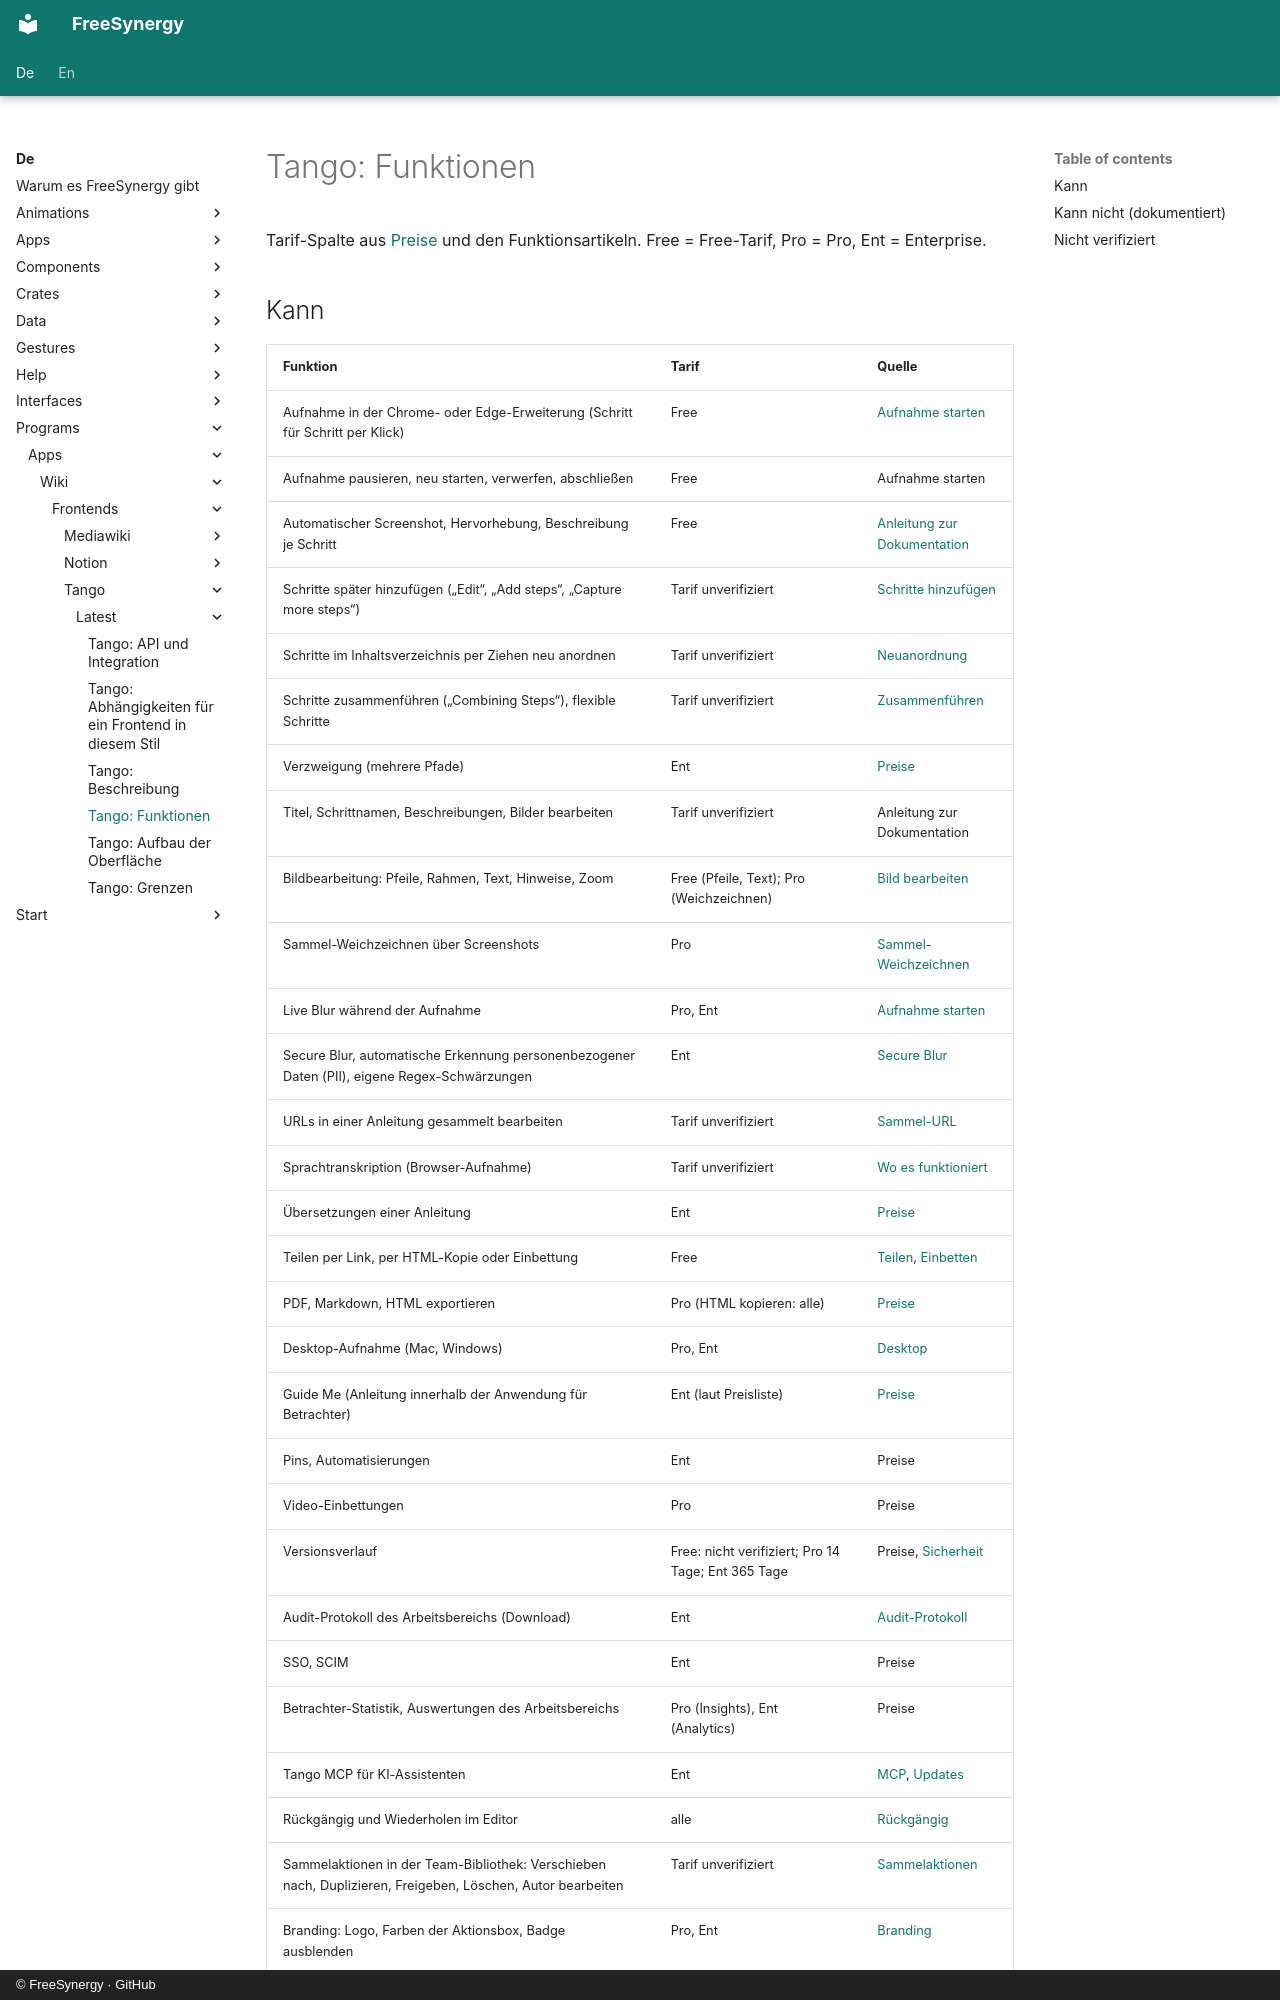

repository: FreeSynergy/fs-documentation · page: de/programs/apps/wiki/frontends/tango/latest/features/index.html · generator: mkdocs · copyright: © FreeSynergy · GitHub

# Tango: Funktionen

Tarif-Spalte aus [Preise](https://www.tango.ai/pricing) und den Funktionsartikeln. Free = Free-Tarif, Pro = Pro, Ent = Enterprise.

## Kann

| Funktion | Tarif | Quelle |
|---|---|---|
| Aufnahme in der Chrome- oder Edge-Erweiterung (Schritt für Schritt per Klick) | Free | [Aufnahme starten](https://help.tango.ai/en/articles/5971654-how-do-i-start-capturing-a-workflow) |
| Aufnahme pausieren, neu starten, verwerfen, abschließen | Free | Aufnahme starten |
| Automatischer Screenshot, Hervorhebung, Beschreibung je Schritt | Free | [Anleitung zur Dokumentation](https://help.tango.ai/en/articles/7966907-how-do-i-use-tango-for-documentation) |
| Schritte später hinzufügen („Edit“, „Add steps“, „Capture more steps“) | Tarif unverifiziert | [Schritte hinzufügen](https://help.tango.ai/en/articles/5971524-can-i-add-more-steps-into-an-existing-tango) |
| Schritte im Inhaltsverzeichnis per Ziehen neu anordnen | Tarif unverifiziert | [Neuanordnung](https://help.tango.ai/en/articles/6371791-how-do-i-rearrange-steps-in-a-tango-workflow) |
| Schritte zusammenführen („Combining Steps“), flexible Schritte | Tarif unverifiziert | [Zusammenführen](https://help.tango.ai/en/articles/14366771-combining-steps) |
| Verzweigung (mehrere Pfade) | Ent | [Preise](https://www.tango.ai/pricing) |
| Titel, Schrittnamen, Beschreibungen, Bilder bearbeiten | Tarif unverifiziert | Anleitung zur Dokumentation |
| Bildbearbeitung: Pfeile, Rahmen, Text, Hinweise, Zoom | Free (Pfeile, Text); Pro (Weichzeichnen) | [Bild bearbeiten](https://help.tango.ai/en/articles/5952560-can-i-edit-an-image-after-capturing) |
| Sammel-Weichzeichnen über Screenshots | Pro | [Sammel-Weichzeichnen](https://help.tango.ai/en/articles/6960946-how-do-i-use-batch-blur) |
| Live Blur während der Aufnahme | Pro, Ent | [Aufnahme starten](https://help.tango.ai/en/articles/5971654-how-do-i-start-capturing-a-workflow) |
| Secure Blur, automatische Erkennung personenbezogener Daten (PII), eigene Regex-Schwärzungen | Ent | [Secure Blur](https://help.tango.ai/en/articles/7225709-how-to-use-secure-blur) |
| URLs in einer Anleitung gesammelt bearbeiten | Tarif unverifiziert | [Sammel-URL](https://help.tango.ai/en/articles/10081635-can-i-bulk-edit-urls-in-a-tango) |
| Sprachtranskription (Browser-Aufnahme) | Tarif unverifiziert | [Wo es funktioniert](https://help.tango.ai/en/articles/17359491-where-does-tango-work) |
| Übersetzungen einer Anleitung | Ent | [Preise](https://www.tango.ai/pricing) |
| Teilen per Link, per HTML-Kopie oder Einbettung | Free | [Teilen](https://help.tango.ai/en/articles/6695745-how-do-i-share-a-tango), [Einbetten](https://help.tango.ai/en/articles/7142097-how-do-i-embed-a-tango-into-my-website-or-knowledge-base) |
| PDF, Markdown, HTML exportieren | Pro (HTML kopieren: alle) | [Preise](https://www.tango.ai/pricing) |
| Desktop-Aufnahme (Mac, Windows) | Pro, Ent | [Desktop](https://help.tango.ai/en/collections/3462416-desktop) |
| Guide Me (Anleitung innerhalb der Anwendung für Betrachter) | Ent (laut Preisliste) | [Preise](https://www.tango.ai/pricing) |
| Pins, Automatisierungen | Ent | Preise |
| Video-Einbettungen | Pro | Preise |
| Versionsverlauf | Free: nicht verifiziert; Pro 14 Tage; Ent 365 Tage | Preise, [Sicherheit](https://help.tango.ai/en/collections/3337935-security) |
| Audit-Protokoll des Arbeitsbereichs (Download) | Ent | [Audit-Protokoll](https://help.tango.ai/en/articles/13259730-how-do-i-download-a-workspace-wide-audit-log) |
| SSO, SCIM | Ent | Preise |
| Betrachter-Statistik, Auswertungen des Arbeitsbereichs | Pro (Insights), Ent (Analytics) | Preise |
| Tango MCP für KI-Assistenten | Ent | [MCP](https://help.tango.ai/en/collections/19799192-tango-mcp), [Updates](https://updates.tango.ai/) |
| Rückgängig und Wiederholen im Editor | alle | [Rückgängig](https://help.tango.ai/en/articles/17747616-how-do-i-undo-changes-in-the-tango-editor) |
| Sammelaktionen in der Team-Bibliothek: Verschieben nach, Duplizieren, Freigeben, Löschen, Autor bearbeiten | Tarif unverifiziert | [Sammelaktionen](https://help.tango.ai/en/articles/16652169-how-do-i-use-bulk-actions-in-the-team-library) |
| Branding: Logo, Farben der Aktionsbox, Badge ausblenden | Pro, Ent | [Branding](https://help.tango.ai/en/articles/5971709-can-i-add-my-own-branding-to-ta
